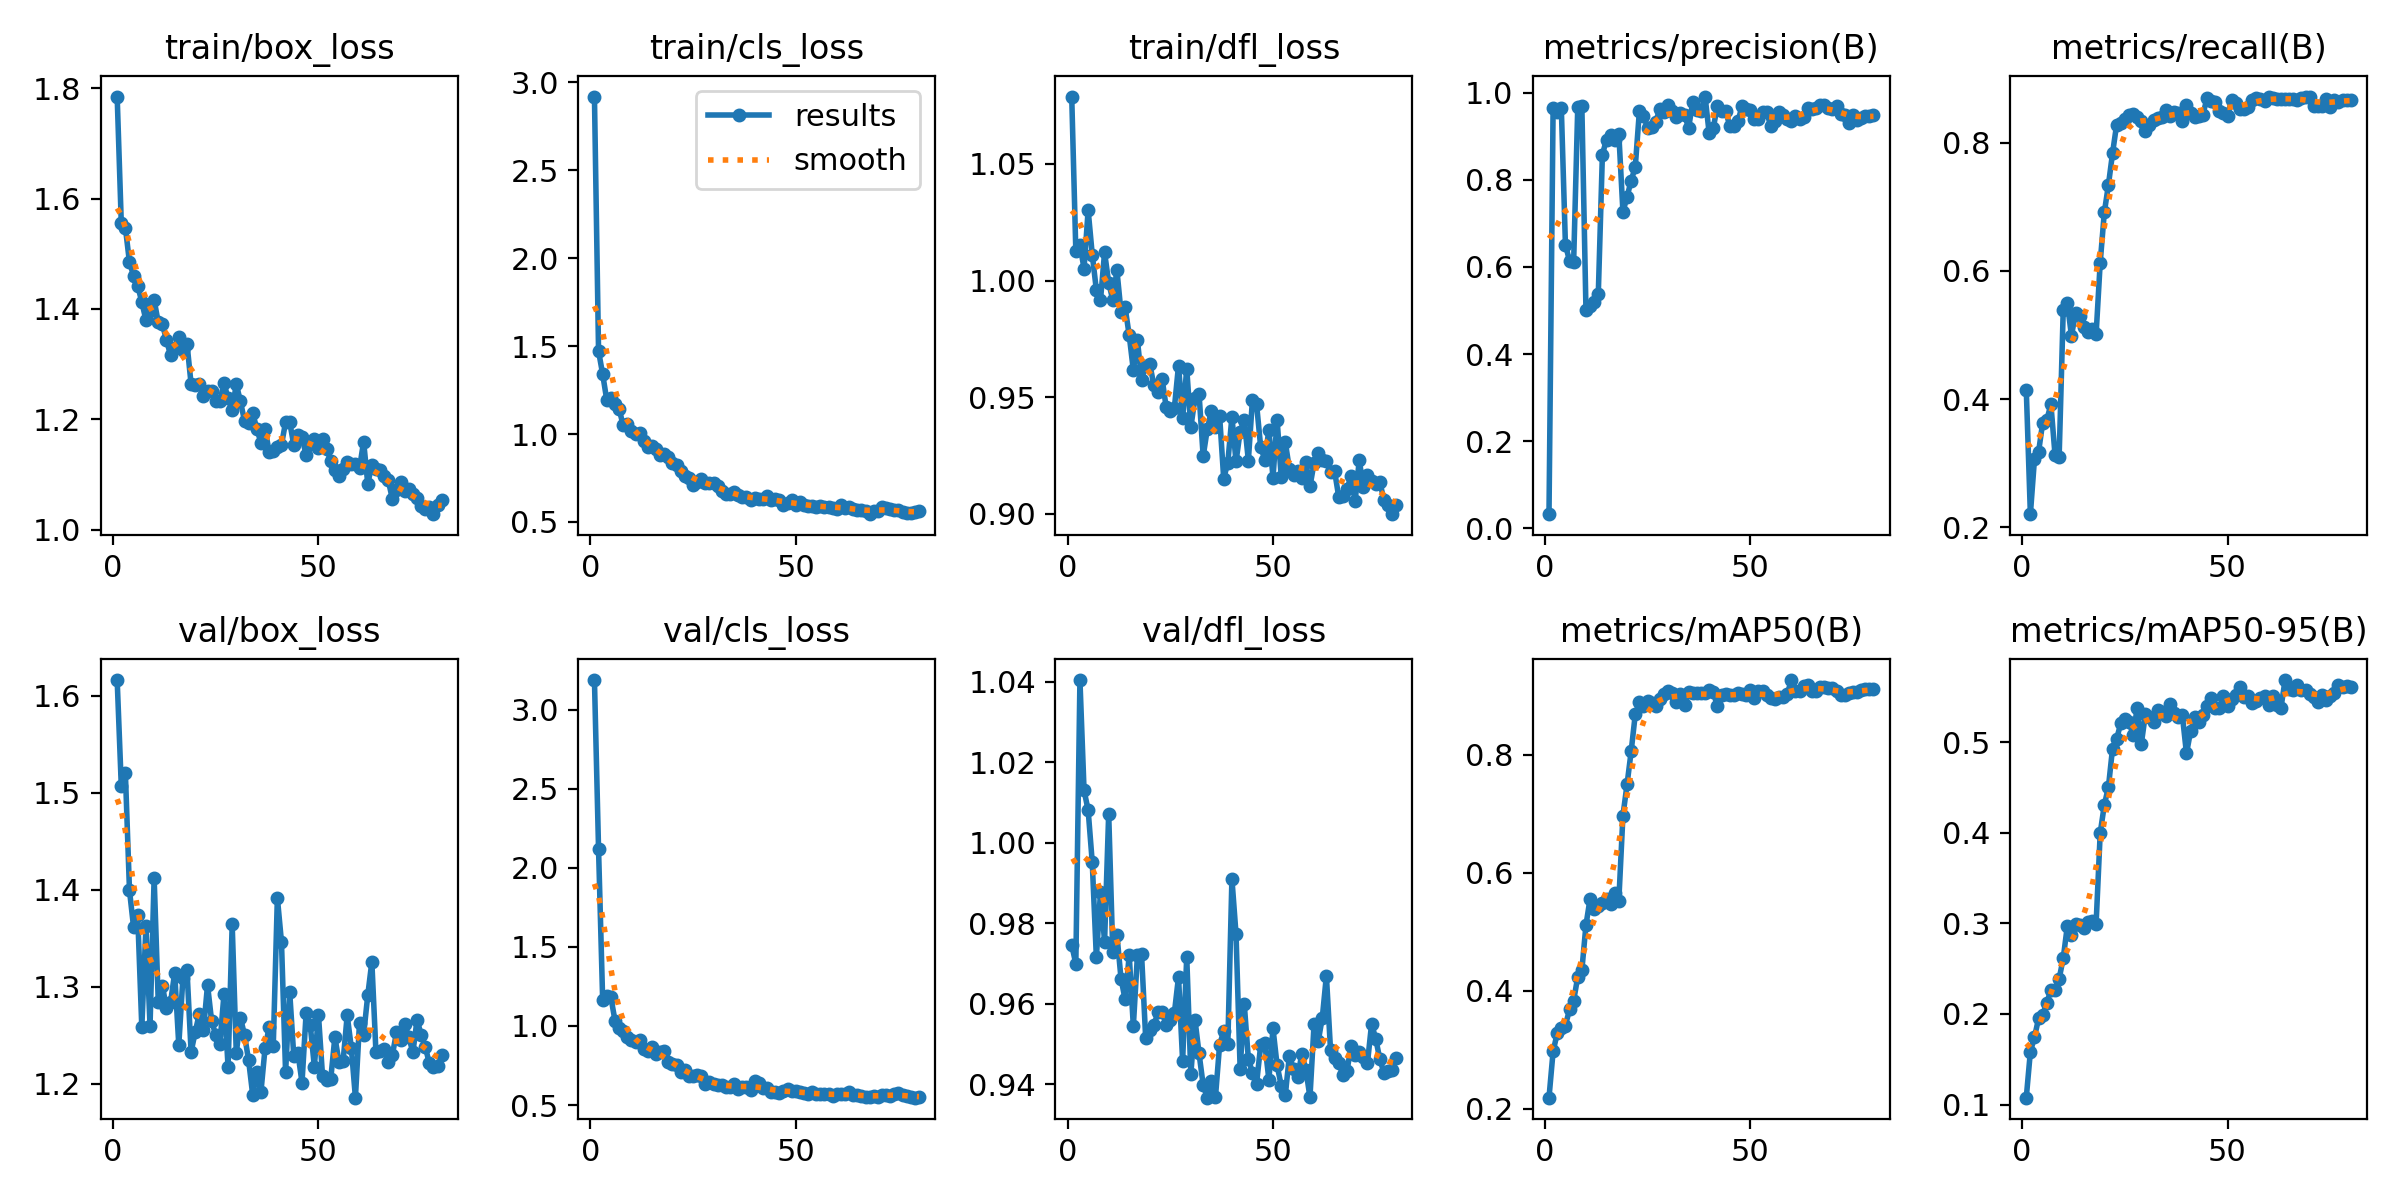

The file beside this chart, header and first rows:
epoch, time, train/box_loss, train/cls_loss, train/dfl_loss, metrics/precision(B), metrics/recall(B), metrics/mAP50(B), metrics/mAP50-95(B), val/box_loss, val/cls_loss, val/dfl_loss, lr/pg0, lr/pg1, lr/pg2
1, 121.7, 1.785, 2.919, 1.079, 0.03235, 0.4147, 0.2188, 0.1076, 1.616, 3.188, 0.9746, 0.0004001, 0.0004001, 0.0004001
2, 653.9, 1.556, 1.472, 1.013, 0.9637, 0.2201, 0.2972, 0.1583, 1.507, 2.118, 0.9699, 0.0008044, 0.0008044, 0.0008044
3, 968.9, 1.547, 1.34, 1.015, 0.9561, 0.3064, 0.3279, 0.1745, 1.52, 1.165, 1.04, 0.001199, 0.001199, 0.001199
4, 1035, 1.484, 1.193, 1.005, 0.9648, 0.3175, 0.3373, 0.195, 1.399, 1.19, 1.013, 0.001376, 0.001376, 0.001376
5, 1100, 1.461, 1.207, 1.03, 0.6509, 0.3632, 0.3411, 0.1992, 1.361, 1.182, 1.008, 0.001358, 0.001358, 0.001358
6, 1166, 1.442, 1.17, 1.011, 0.6139, 0.3675, 0.3684, 0.212, 1.373, 1.034, 0.9951, 0.001341, 0.001341, 0.001341
7, 1231, 1.412, 1.143, 0.9959, 0.611, 0.3915, 0.3829, 0.2268, 1.258, 0.9896, 0.9715, 0.001323, 0.001323, 0.001323
8, 1296, 1.38, 1.049, 0.9915, 0.9665, 0.3129, 0.4238, 0.227, 1.362, 0.9677, 0.9877, 0.001305, 0.001305, 0.001305
9, 1362, 1.397, 1.058, 1.012, 0.9683, 0.3092, 0.4349, 0.2387, 1.26, 0.9328, 0.9755, 0.001288, 0.001288, 0.001288
10, 1428, 1.416, 1.018, 0.9991, 0.5007, 0.5394, 0.5113, 0.2615, 1.412, 0.9119, 1.007, 0.00127, 0.00127, 0.00127
11, 1493, 1.375, 1.003, 0.9916, 0.5098, 0.55, 0.5559, 0.2973, 1.285, 0.8976, 0.9728, 0.001252, 0.001252, 0.001252
12, 1558, 1.372, 1.008, 1.004, 0.5193, 0.4988, 0.5381, 0.2869, 1.301, 0.9094, 0.9772, 0.001234, 0.001234, 0.001234
13, 1624, 1.344, 0.9612, 0.9865, 0.5374, 0.5341, 0.5434, 0.2992, 1.278, 0.854, 0.9663, 0.001217, 0.001217, 0.001217
14, 1689, 1.316, 0.9277, 0.9885, 0.858, 0.5301, 0.5488, 0.2983, 1.284, 0.8395, 0.9611, 0.001199, 0.001199, 0.001199
15, 1754, 1.328, 0.93, 0.9765, 0.8921, 0.5122, 0.5547, 0.2946, 1.315, 0.8699, 0.9721, 0.001181, 0.001181, 0.001181
16, 1820, 1.348, 0.912, 0.9616, 0.9023, 0.505, 0.5472, 0.3011, 1.24, 0.8219, 0.9545, 0.001164, 0.001164, 0.001164
17, 1886, 1.326, 0.8805, 0.9743, 0.8902, 0.5088, 0.5661, 0.303, 1.309, 0.8323, 0.9721, 0.001146, 0.001146, 0.001146
18, 1951, 1.337, 0.8859, 0.9575, 0.9055, 0.5011, 0.5529, 0.2995, 1.317, 0.8424, 0.9724, 0.001128, 0.001128, 0.001128
19, 2016, 1.264, 0.8695, 0.9635, 0.7265, 0.6132, 0.6966, 0.3997, 1.233, 0.7731, 0.9516, 0.001111, 0.001111, 0.001111
20, 2081, 1.262, 0.8342, 0.9643, 0.7607, 0.6914, 0.7497, 0.4307, 1.253, 0.7578, 0.9536, 0.001093, 0.001093, 0.001093
21, 2146, 1.263, 0.8213, 0.955, 0.798, 0.7344, 0.8054, 0.4506, 1.272, 0.7526, 0.9547, 0.001075, 0.001075, 0.001075
22, 2215, 1.243, 0.7885, 0.9524, 0.8295, 0.7837, 0.8682, 0.4931, 1.255, 0.7091, 0.9579, 0.001058, 0.001058, 0.001058
23, 2281, 1.251, 0.7611, 0.9579, 0.9568, 0.8286, 0.8885, 0.5038, 1.302, 0.7224, 0.9581, 0.00104, 0.00104, 0.00104
24, 2347, 1.251, 0.7511, 0.9456, 0.9474, 0.8308, 0.8827, 0.5209, 1.264, 0.6823, 0.9547, 0.001022, 0.001022, 0.001022
25, 2413, 1.234, 0.7091, 0.9439, 0.9198, 0.8375, 0.8915, 0.526, 1.25, 0.6857, 0.9561, 0.001005, 0.001005, 0.001005
26, 2479, 1.232, 0.7284, 0.9455, 0.9222, 0.8438, 0.888, 0.5228, 1.241, 0.6927, 0.9578, 0.0009869, 0.0009869, 0.0009869
27, 2545, 1.266, 0.7451, 0.9636, 0.9336, 0.8457, 0.883, 0.5084, 1.292, 0.6868, 0.9667, 0.0009692, 0.0009692, 0.0009692
28, 2610, 1.238, 0.7219, 0.941, 0.9629, 0.8411, 0.8936, 0.5375, 1.217, 0.63, 0.9458, 0.0009515, 0.0009515, 0.0009515
29, 2672, 1.216, 0.7199, 0.9622, 0.9562, 0.8346, 0.9034, 0.4981, 1.364, 0.6489, 0.9718, 0.0009339, 0.0009339, 0.0009339
30, 2730, 1.264, 0.7219, 0.937, 0.9714, 0.8192, 0.9082, 0.5308, 1.232, 0.6346, 0.9425, 0.0009162, 0.0009162, 0.0009162
31, 2796, 1.232, 0.7052, 0.9495, 0.9574, 0.8285, 0.9051, 0.528, 1.268, 0.6261, 0.9561, 0.0008985, 0.0008985, 0.0008985
32, 2862, 1.197, 0.6774, 0.9514, 0.9442, 0.8353, 0.8896, 0.5223, 1.251, 0.6238, 0.9477, 0.0008808, 0.0008808, 0.0008808
33, 2928, 1.194, 0.6598, 0.9246, 0.9544, 0.8386, 0.9022, 0.5352, 1.224, 0.6139, 0.9399, 0.0008631, 0.0008631, 0.0008631
34, 2994, 1.211, 0.6607, 0.9362, 0.9477, 0.84, 0.8845, 0.5339, 1.189, 0.6151, 0.9367, 0.0008454, 0.0008454, 0.0008454
35, 3060, 1.183, 0.6681, 0.9442, 0.9197, 0.8517, 0.9067, 0.5291, 1.212, 0.6324, 0.9407, 0.0008277, 0.0008277, 0.0008277
36, 3126, 1.157, 0.6551, 0.9371, 0.9792, 0.8417, 0.9049, 0.5426, 1.192, 0.6004, 0.937, 0.0008101, 0.0008101, 0.0008101
37, 3189, 1.183, 0.643, 0.9421, 0.9592, 0.8483, 0.9053, 0.5325, 1.237, 0.6165, 0.9498, 0.0007924, 0.0007924, 0.0007924
38, 3255, 1.141, 0.6422, 0.9151, 0.9589, 0.8465, 0.9048, 0.5276, 1.259, 0.6137, 0.9532, 0.0007747, 0.0007747, 0.0007747
39, 3320, 1.143, 0.6223, 0.9219, 0.9911, 0.8343, 0.9045, 0.5297, 1.239, 0.596, 0.9499, 0.000757, 0.000757, 0.000757
40, 3388, 1.151, 0.634, 0.9416, 0.9065, 0.8587, 0.9101, 0.4877, 1.392, 0.6508, 0.991, 0.0007393, 0.0007393, 0.0007393
41, 3453, 1.153, 0.6314, 0.9224, 0.9191, 0.8466, 0.9054, 0.5121, 1.346, 0.6382, 0.9773, 0.0007216, 0.0007216, 0.0007216
42, 3504, 1.195, 0.6307, 0.9352, 0.9695, 0.8399, 0.8822, 0.5276, 1.212, 0.6085, 0.944, 0.000704, 0.000704, 0.000704
43, 3556, 1.195, 0.6456, 0.9403, 0.9588, 0.8426, 0.9011, 0.5224, 1.295, 0.6064, 0.96, 0.0006863, 0.0006863, 0.0006863
44, 3622, 1.153, 0.6251, 0.9228, 0.9572, 0.8441, 0.9031, 0.5301, 1.228, 0.5816, 0.9464, 0.0006686, 0.0006686, 0.0006686
45, 3688, 1.172, 0.6283, 0.949, 0.9244, 0.8701, 0.9015, 0.5405, 1.232, 0.5817, 0.9429, 0.0006509, 0.0006509, 0.0006509
46, 3755, 1.167, 0.6257, 0.9469, 0.9243, 0.8649, 0.901, 0.5494, 1.201, 0.5784, 0.9402, 0.0006332, 0.0006332, 0.0006332
47, 3821, 1.135, 0.5979, 0.9286, 0.9338, 0.8632, 0.9039, 0.538, 1.273, 0.5858, 0.9497, 0.0006155, 0.0006155, 0.0006155
48, 3887, 1.156, 0.6084, 0.9232, 0.9697, 0.8499, 0.9024, 0.5374, 1.261, 0.5985, 0.9502, 0.0005979, 0.0005979, 0.0005979
49, 3953, 1.165, 0.6234, 0.9359, 0.9631, 0.8467, 0.9009, 0.5514, 1.218, 0.5894, 0.9412, 0.0005802, 0.0005802, 0.0005802
50, 4019, 1.148, 0.5948, 0.9155, 0.9607, 0.8418, 0.9099, 0.5398, 1.271, 0.5905, 0.9539, 0.0005625, 0.0005625, 0.0005625
51, 4086, 1.165, 0.6122, 0.9402, 0.9396, 0.8676, 0.8963, 0.5479, 1.208, 0.5795, 0.9448, 0.0005448, 0.0005448, 0.0005448
52, 4152, 1.146, 0.5981, 0.9159, 0.9397, 0.8624, 0.9085, 0.5519, 1.204, 0.5736, 0.9397, 0.0005271, 0.0005271, 0.0005271
53, 4217, 1.124, 0.5927, 0.9307, 0.9553, 0.8531, 0.9087, 0.5606, 1.205, 0.5713, 0.9375, 0.0005094, 0.0005094, 0.0005094
54, 4284, 1.107, 0.593, 0.919, 0.9548, 0.8528, 0.9007, 0.5504, 1.248, 0.5803, 0.9472, 0.0004918, 0.0004918, 0.0004918
55, 4349, 1.098, 0.5837, 0.9166, 0.9234, 0.8561, 0.8966, 0.5513, 1.223, 0.5716, 0.9438, 0.0004741, 0.0004741, 0.0004741
56, 4415, 1.11, 0.5906, 0.9181, 0.9355, 0.8669, 0.8935, 0.5434, 1.223, 0.5674, 0.9418, 0.0004564, 0.0004564, 0.0004564
57, 4481, 1.122, 0.586, 0.9151, 0.9545, 0.8697, 0.8982, 0.5457, 1.271, 0.5727, 0.9475, 0.0004387, 0.0004387, 0.0004387
58, 4546, 1.119, 0.5867, 0.922, 0.9488, 0.8691, 0.8984, 0.5487, 1.237, 0.5681, 0.9437, 0.000421, 0.000421, 0.000421
59, 4612, 1.119, 0.5792, 0.9117, 0.9398, 0.8649, 0.9026, 0.5511, 1.186, 0.5541, 0.9368, 0.0004033, 0.0004033, 0.0004033
60, 4678, 1.112, 0.5743, 0.9218, 0.9347, 0.8711, 0.9264, 0.5407, 1.263, 0.5686, 0.955, 0.0003857, 0.0003857, 0.0003857
... 20 more rows
